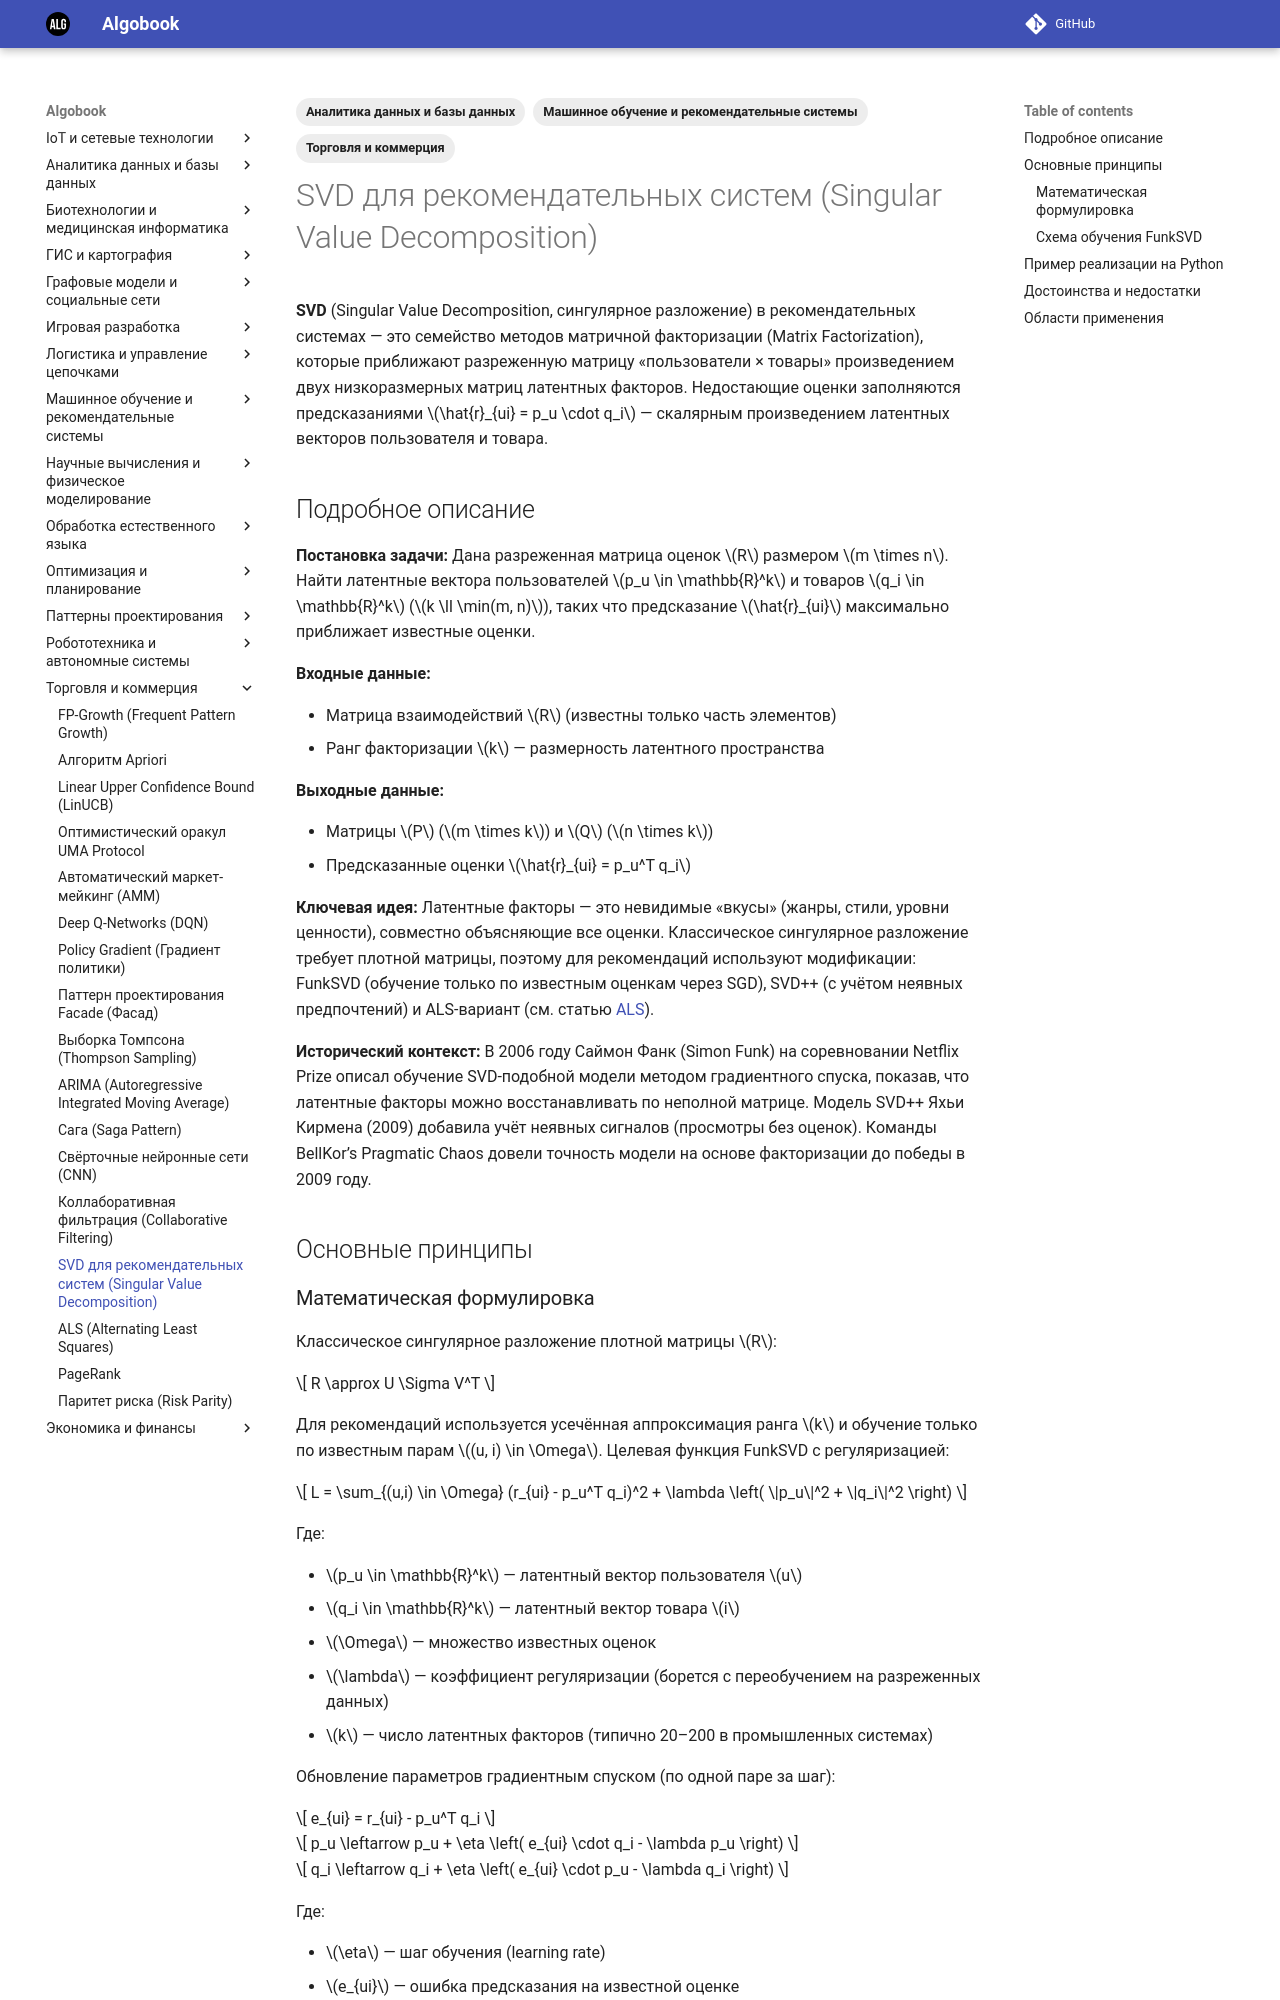

repository: gorschal/algobook · page: md/svd/index.html · generator: mkdocs

---
title: SVD для рекомендательных систем (Singular Value Decomposition)
description: Метод матричной факторизации, разлагающий разреженную матрицу оценок на произведение низкоразмерных латентных факторов для предсказания предпочтений.
date: 2026-10-28
tags:
  - "Машинное обучение и рекомендательные системы"
  - "Торговля и коммерция"
  - "Аналитика данных и базы данных"
---

# SVD для рекомендательных систем (Singular Value Decomposition)

**SVD** (Singular Value Decomposition, сингулярное разложение) в рекомендательных системах — это семейство методов матричной факторизации (Matrix Factorization), которые приближают разреженную матрицу «пользователи × товары» произведением двух низкоразмерных матриц латентных факторов. Недостающие оценки заполняются предсказаниями $\hat{r}_{ui} = p_u \cdot q_i$ — скалярным произведением латентных векторов пользователя и товара.

## Подробное описание

**Постановка задачи:**
Дана разреженная матрица оценок $R$ размером $m \times n$. Найти латентные вектора пользователей $p_u \in \mathbb{R}^k$ и товаров $q_i \in \mathbb{R}^k$ ($k \ll \min(m, n)$), таких что предсказание $\hat{r}_{ui}$ максимально приближает известные оценки.

**Входные данные:**

- Матрица взаимодействий $R$ (известны только часть элементов)
- Ранг факторизации $k$ — размерность латентного пространства

**Выходные данные:**

- Матрицы $P$ ($m \times k$) и $Q$ ($n \times k$)
- Предсказанные оценки $\hat{r}_{ui} = p_u^T q_i$

**Ключевая идея:**
Латентные факторы — это невидимые «вкусы» (жанры, стили, уровни ценности), совместно объясняющие все оценки. Классическое сингулярное разложение требует плотной матрицы, поэтому для рекомендаций используют модификации: FunkSVD (обучение только по известным оценкам через SGD), SVD++ (с учётом неявных предпочтений) и ALS-вариант (см. статью [ALS](als.md)).

**Исторический контекст:**
В 2006 году Саймон Фанк (Simon Funk) на соревновании Netflix Prize описал обучение SVD-подобной модели методом градиентного спуска, показав, что латентные факторы можно восстанавливать по неполной матрице. Модель SVD++ Яхьи Кирмена (2009) добавила учёт неявных сигналов (просмотры без оценок). Команды BellKor’s Pragmatic Chaos довели точность модели на основе факторизации до победы в 2009 году.

## Основные принципы
